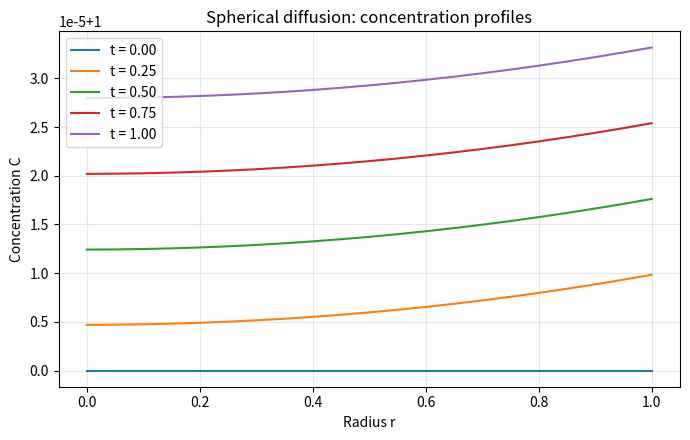

Python code for this plot: (Note: this script raises an exception after producing the figure.)
import numpy as np
import matplotlib.pyplot as plt
from pathlib import Path

N1 = 20          # Number of elements
N0 = N1 + 1       # Number of vertices
R=1.0
h = R / N1      # Element length
pi = np.pi
D = 1.0
r = np.linspace(0.0, R, N0)
F = 96485.3329
# Each element connects two neighbouring vertices
elements = np.column_stack((
    np.arange(N1),
    np.arange(1, N0),
))
c_initial = 1.0
C = np.full((len(r), 1), c_initial)

A = np.zeros((N0, N0))  # Global matrix: N0 × N0
B = np.zeros((N0, 1))  # Global vector: N0 × 1
M = np.zeros((N0, N0))  # Global mass matrix: N0 × N0
def local_mass_matrix(rL, rR):
    h = rR - rL

    M_e = (4 * np.pi * h / 60) * np.array([
        [12*rL**2 + 6*rL*rR + 2*rR**2,
          3*rL**2 + 4*rL*rR + 3*rR**2],

        [ 3*rL**2 + 4*rL*rR + 3*rR**2,
          2*rL**2 + 6*rL*rR + 12*rR**2]
    ])

    return M_e

for e in range(N1):
    dx_dxi = h/2 #Jacobian
    J_e = h/2 # det
    J_e_inv = 2/h # det inverse
    r_left = r[e]
    r_right = r[e + 1]

    A_e = (
        4 * np.pi * D * (r_right**3 - r_left**3) / (3 * h**2)
    ) * np.array([[1, -1], [-1, 1]])

    Me = local_mass_matrix(r_left, r_right)

    # Assemble local matrices into global matrices
    A[e,     e]     += A_e[0, 0]
    A[e,     e + 1] += A_e[0, 1]
    A[e + 1, e]     += A_e[1, 0]
    A[e + 1, e + 1] += A_e[1, 1]


    M[e,     e]     += Me[0, 0]
    M[e,     e + 1] += Me[0, 1]
    M[e + 1, e]     += Me[1, 0]
    M[e + 1, e + 1] += Me[1, 1]


# Prescribed current density. Positive current adds lithium to the particle.
def i(t):
    return 1.0  # Set your current density here, or use an expression involving t.

# Time stepping
dt = 0.01
n_steps = 100
K = M + dt * A

# Store the initial profile and four later profiles for plotting.
snapshot_steps = set(np.linspace(0, n_steps, 5, dtype=int))
profiles = [(0.0, C.copy())]

for step in range(n_steps):
    time = (step + 1) * dt
    # Backward Euler evaluates the surface current at the new time.
    B[-1, 0] = 4 * np.pi * R**2 * i(time) / F
    rhs = M @ C + dt * B
    C_new = np.linalg.solve(K, rhs)

    dC_dt = (C_new - C) / dt
    C = C_new

    if step + 1 in snapshot_steps:
        profiles.append(((step + 1) * dt, C.copy()))



# Plot concentration against radius at the saved times.
fig, ax = plt.subplots(figsize=(7, 4.5))
for time, concentration in profiles:
    ax.plot(r, concentration[:, 0], label=f"t = {time:.2f}")

ax.set_xlabel("Radius r")
ax.set_ylabel("Concentration C")
ax.set_title("Spherical diffusion: concentration profiles")
ax.grid(True, alpha=0.3)
ax.legend()
fig.tight_layout()

plot_path = Path(__file__).with_name("concentration_profiles.png")
fig.savefig(plot_path, dpi=180)
print(f"Saved plot to {plot_path}")
plt.show()
